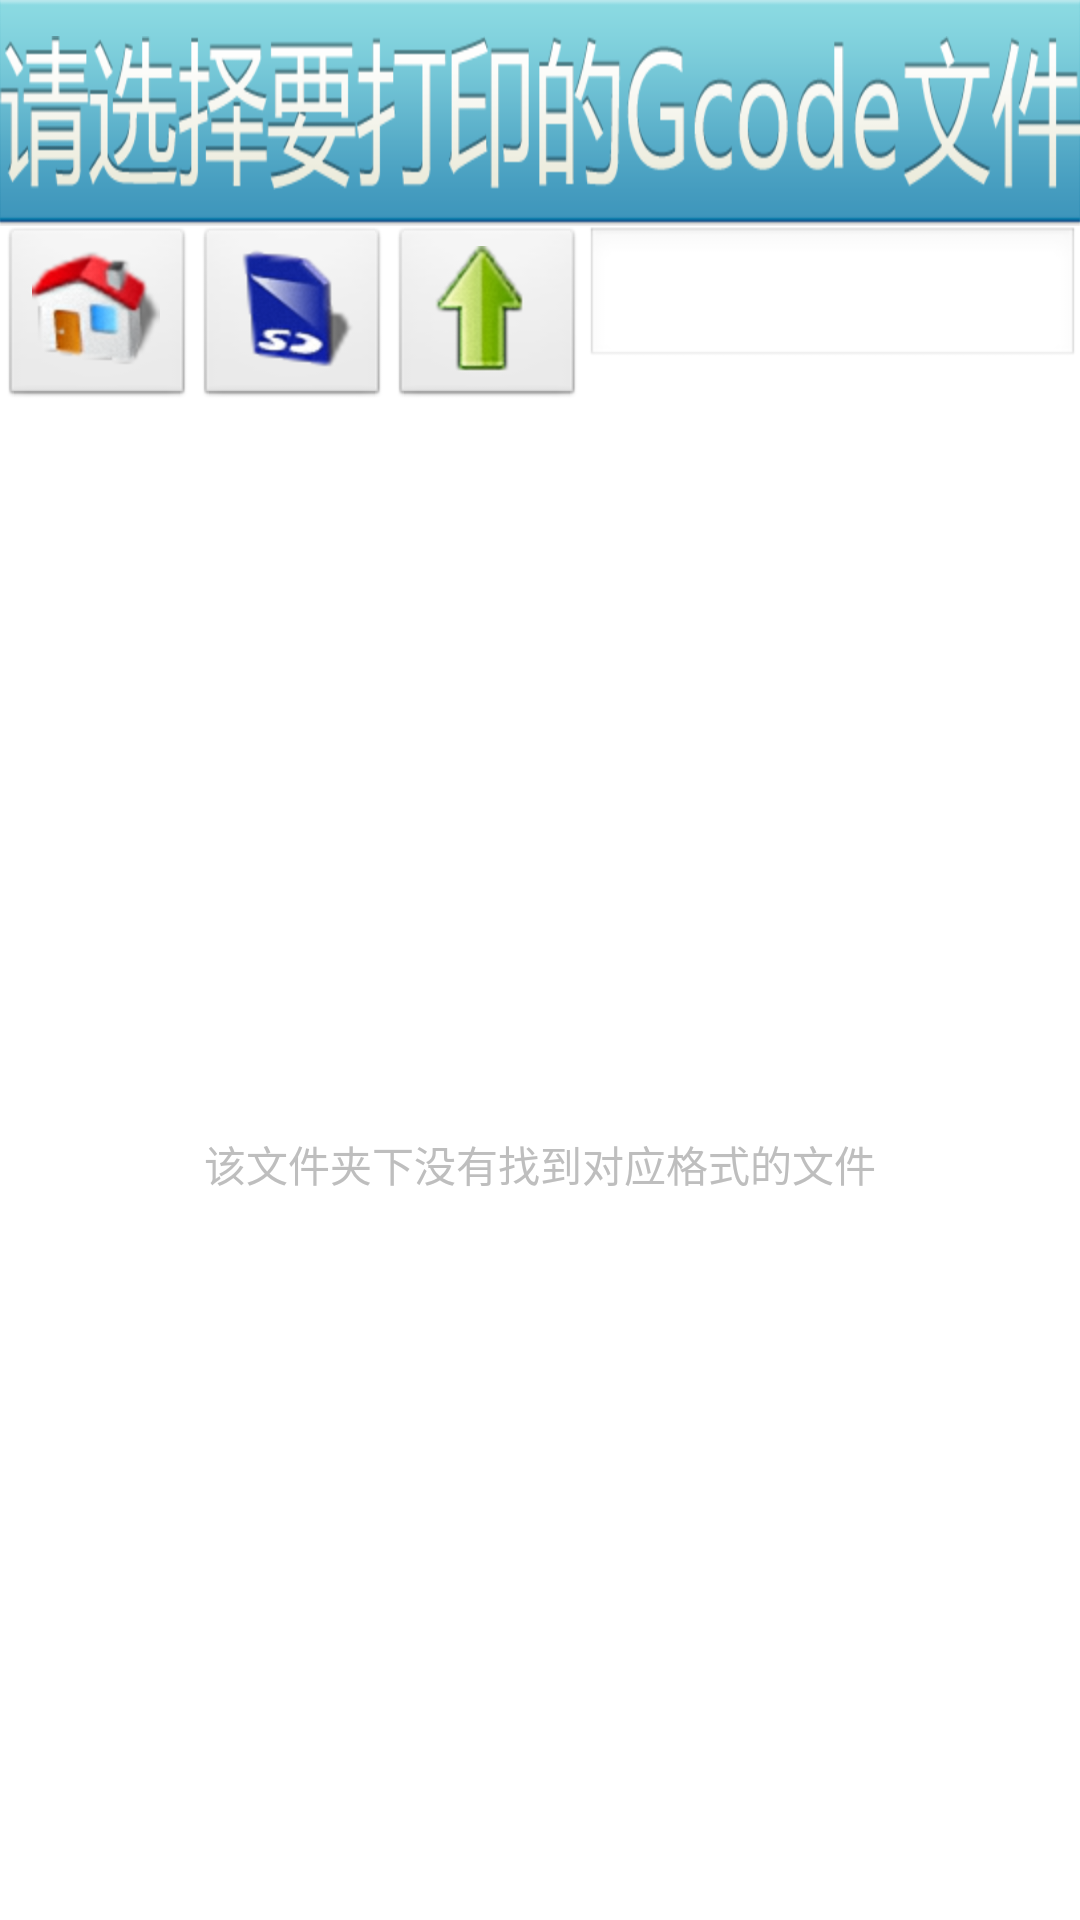

Write the Android layout XML for this screen, with the resource values it uses.
<!-- AndroidManifest.xml: application theme android:Theme.NoTitleBar -->
<!-- res/layout/file_chooser.xml -->
<?xml version="1.0" encoding="utf-8"?>
<LinearLayout xmlns:android="http://schemas.android.com/apk/res/android"
    android:layout_width="fill_parent"
    android:layout_height="fill_parent"
    android:background="@color/white"
    android:orientation="vertical" >

    <RelativeLayout
        android:id="@+id/headview"
        android:layout_width="fill_parent"
        android:layout_height="wrap_content"
        android:background="@drawable/setup_bg" >

        <Button
            android:id="@+id/btn_back"
            android:layout_width="wrap_content"
            android:layout_height="wrap_content"
            android:layout_marginLeft="10dp"
            android:layout_centerVertical="true"
            android:background="@drawable/btn_back" />

        <ImageView
            android:layout_width="wrap_content"
            android:layout_height="wrap_content"
            android:layout_centerInParent="true"
            android:background="@drawable/text_select" />
    </RelativeLayout>

    <LinearLayout
        android:layout_width="fill_parent"
        android:layout_height="wrap_content"
        android:orientation="horizontal" >

        <ImageButton
            android:id="@+id/goto_root"
            android:layout_width="wrap_content"
            android:layout_height="wrap_content"
            android:src="@drawable/home" />

        <ImageButton
            android:id="@+id/goto_sdcard"
            android:layout_width="wrap_content"
            android:layout_height="wrap_content"
            android:src="@drawable/sdcard" />

        <ImageButton
            android:id="@+id/goto_parent"
            android:layout_width="wrap_content"
            android:layout_height="wrap_content"
            android:src="@drawable/uparrow" />

        <EditText
            android:id="@+id/path"
            android:layout_width="fill_parent"
            android:layout_height="wrap_content"
            android:singleLine="true"
            android:textSize="18sp" />
    </LinearLayout>

    

    <FrameLayout
        android:layout_width="fill_parent"
        android:layout_height="0dip"
        android:layout_weight="1" >

        

        <ListView
            android:id="@android:id/list"
            android:layout_width="fill_parent"
            android:layout_height="fill_parent"
            android:cacheColorHint="#00000000"
            android:drawSelectorOnTop="false"
            android:textFilterEnabled="true" />

        

        <TextView
            android:id="@+id/empty"
            android:layout_width="fill_parent"
            android:layout_height="fill_parent"
            android:gravity="center"
            android:text="该文件夹下没有找到对应格式的文件" />
    </FrameLayout>

</LinearLayout>
<!-- resources referenced by this layout -->
<resources>
  <color name="white">#ffffff</color>
  <!-- drawable home: png bitmap (drawable-hdpi, 9243 bytes) -->
  <!-- drawable sdcard: png bitmap (drawable-hdpi, 9538 bytes) -->
  <!-- drawable setup_bg: png bitmap (drawable-hdpi, 4495 bytes) -->
  <!-- drawable text_select: png bitmap (drawable-hdpi, 27400 bytes) -->
  <!-- drawable uparrow: png bitmap (drawable-hdpi, 7879 bytes) -->
</resources>
